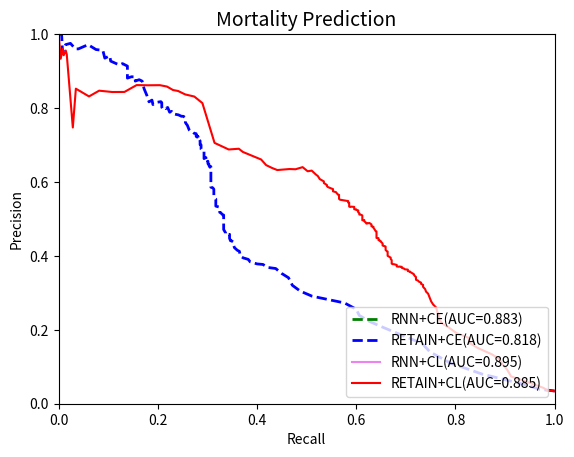

The matplotlib source for this figure:
import numpy as np
import matplotlib.pyplot as plt

precision_ce_death = [0.03464837, 0.03464837, 0.03464837, 0.03868808, 0.05083266,
       0.06605088, 0.08028118, 0.0961402 , 0.1096831 , 0.14038398,
       0.16298895, 0.1881609 , 0.20580069, 0.22192409, 0.23906516,
       0.25560397, 0.2727112 , 0.28153453, 0.29096748, 0.30463911,
       0.32025725, 0.34089209, 0.35255674, 0.36583878, 0.36870098,
       0.37678854, 0.37829895, 0.38376247, 0.39060413, 0.39448353,
       0.3994375 , 0.41239771, 0.41497307, 0.42215616, 0.43013117,
       0.4370081 , 0.44080647, 0.44077987, 0.44748821, 0.45829766,
       0.4575166 , 0.46212804, 0.47120439, 0.48217075, 0.50026581,
       0.50534161, 0.51052692, 0.51113141, 0.51380935, 0.51658713,
       0.51782792, 0.52505014, 0.52905058, 0.5323757 , 0.53459408,
       0.54132284, 0.54863871, 0.55387559, 0.55586503, 0.56322459,
       0.56758356, 0.5711733 , 0.57346922, 0.58028393, 0.58397347,
       0.58468572, 0.58569302, 0.58706288, 0.59244556, 0.59487693,
       0.59740755, 0.60279183, 0.60592911, 0.60916315, 0.6147493 ,
       0.6208184 , 0.62510054, 0.62682548, 0.62682548, 0.63322044,
       0.64161742, 0.63984555, 0.64487331, 0.64792209, 0.64962483,
       0.65610692, 0.65288867, 0.66032692, 0.66032692, 0.66595238,
       0.66315944, 0.67812817, 0.67812817, 0.68439799, 0.685157  ,
       0.685157  , 0.685157  , 0.685157  , 0.685157  , 0.68849445,
       0.69059849, 0.69509855, 0.70015602, 0.70084516, 0.70865635,
       0.71116616, 0.71567967, 0.71414121, 0.7176778 , 0.72001546,
       0.72265152, 0.72124126, 0.72501994, 0.72335327, 0.72335327,
       0.72577751, 0.73070175, 0.73161523, 0.7363117 , 0.7363117 ,
       0.73714172, 0.73714172, 0.73714172, 0.74029585, 0.74029585,
       0.74029585, 0.74660877, 0.75354971, 0.75689505, 0.75689505,
       0.76118077, 0.76726542, 0.77381813, 0.77573193, 0.77762263,
       0.7777668 , 0.7777668 , 0.78148421, 0.78306285, 0.7849951 ,
       0.7849951 , 0.79115561, 0.78860133, 0.80155883, 0.80008825,
       0.79842158, 0.80058608, 0.79745976, 0.80196051, 0.81466667,
       0.81729825, 0.8155027 , 0.81422247, 0.81075707, 0.80940572,
       0.8214976 , 0.81685922, 0.83296958, 0.84630291, 0.85217593,
       0.8728192 , 0.87676282, 0.87291667, 0.88447873, 0.88456486,
       0.88456486, 0.88095238, 0.91350763, 0.92017429, 0.91679894,
       0.91978022, 0.92692308, 0.94115152, 0.93502415, 0.95606061,
       0.95828877, 0.97142857, 0.96363636, 0.96      , 0.96      ,
       0.975     , 0.97142857, 0.96666667, 0.95      , 1.        ,
       1.        , 1.        , 1.        , 1.        , 1.        ,
       1.        , 1.        , 1.        , 1.        , 1.        ,
       1.        , 1.        , 1.        , 1.        , 1.        ,
       1.        , 1.        ]


recall_ce_death = [1.        , 1.        , 1.        , 0.97029703, 0.94257426,
       0.8970297 , 0.85346535, 0.81980198, 0.79009901, 0.74851485,
       0.73267327, 0.68712871, 0.65544554, 0.62772277, 0.60594059,
       0.6       , 0.57623762, 0.54455446, 0.51089109, 0.48712871,
       0.47128713, 0.46336634, 0.44950495, 0.43762376, 0.42178218,
       0.41188119, 0.4       , 0.38613861, 0.38217822, 0.37227723,
       0.36633663, 0.36435644, 0.36039604, 0.35445545, 0.35247525,
       0.35247525, 0.34851485, 0.34653465, 0.34455446, 0.34455446,
       0.33663366, 0.33663366, 0.33267327, 0.33267327, 0.33267327,
       0.33267327, 0.33267327, 0.33069307, 0.32871287, 0.32673267,
       0.32475248, 0.32475248, 0.32277228, 0.32277228, 0.31683168,
       0.31683168, 0.31683168, 0.31683168, 0.31485149, 0.31287129,
       0.31287129, 0.31287129, 0.31287129, 0.31287129, 0.31089109,
       0.30891089, 0.30693069, 0.30693069, 0.30693069, 0.30693069,
       0.30693069, 0.30693069, 0.30693069, 0.30693069, 0.30693069,
       0.30693069, 0.30693069, 0.30693069, 0.30693069, 0.30693069,
       0.30693069, 0.3049505 , 0.3029703 , 0.3029703 , 0.3009901 ,
       0.3009901 , 0.2970297 , 0.2970297 , 0.2970297 , 0.2970297 ,
       0.29306931, 0.29306931, 0.29306931, 0.29306931, 0.28910891,
       0.28910891, 0.28910891, 0.28910891, 0.28910891, 0.28712871,
       0.28712871, 0.28712871, 0.28712871, 0.28514851, 0.28514851,
       0.28514851, 0.28316832, 0.28118812, 0.28118812, 0.28118812,
       0.28118812, 0.27920792, 0.27920792, 0.27722772, 0.27722772,
       0.27722772, 0.27722772, 0.27326733, 0.26930693, 0.26930693,
       0.26534653, 0.26534653, 0.26534653, 0.26336634, 0.26336634,
       0.26336634, 0.26138614, 0.25940594, 0.25742574, 0.25742574,
       0.25544554, 0.25544554, 0.25544554, 0.25346535, 0.25148515,
       0.24752475, 0.24752475, 0.24158416, 0.23564356, 0.22970297,
       0.22970297, 0.22772277, 0.22376238, 0.21980198, 0.21782178,
       0.21584158, 0.21386139, 0.20990099, 0.20792079, 0.20792079,
       0.20594059, 0.1980198 , 0.1960396 , 0.19207921, 0.19009901,
       0.18811881, 0.18217822, 0.17821782, 0.17425743, 0.17227723,
       0.16831683, 0.16237624, 0.15445545, 0.15445545, 0.14851485,
       0.14653465, 0.13861386, 0.13861386, 0.12871287, 0.12277228,
       0.11683168, 0.1049505 , 0.1029703 , 0.09306931, 0.08910891,
       0.07524752, 0.05940594, 0.04554455, 0.03960396, 0.03366337,
       0.02376238, 0.01386139, 0.01188119, 0.00792079, 0.00594059,
       0.0039604 , 0.0039604 , 0.0019802 , 0.        , 0.        ,
       0.        , 0.        , 0.        , 0.        , 0.        ,
       0.        , 0.        , 0.        , 0.        , 0.        ,
       0.        , 0.        ]

precition_cl_retain = [0.03361921, 0.03361921, 0.03361921, 0.03361921, 0.0358653 ,
       0.0427672 , 0.05593699, 0.07377844, 0.09240978, 0.10822475,
       0.12158879, 0.13361066, 0.15092448, 0.16403026, 0.17820165,
       0.19112414, 0.20515896, 0.21718318, 0.2275724 , 0.23889589,
       0.24892714, 0.26008528, 0.26840202, 0.27679741, 0.28384873,
       0.290182  , 0.29771981, 0.30306647, 0.3103029 , 0.31618532,
       0.3215956 , 0.32428981, 0.32774405, 0.33006244, 0.33306029,
       0.3354714 , 0.3394438 , 0.34287093, 0.34518826, 0.3488105 ,
       0.35020137, 0.35385649, 0.3554036 , 0.35691227, 0.35778671,
       0.35883402, 0.36042027, 0.36283683, 0.36366708, 0.36602858,
       0.36758911, 0.37027088, 0.37107314, 0.37074009, 0.37136916,
       0.37302222, 0.3755595 , 0.37755922, 0.37752544, 0.37907782,
       0.38153747, 0.38413926, 0.38593031, 0.38860104, 0.39163137,
       0.39388284, 0.39528051, 0.39697719, 0.39869254, 0.40010644,
       0.40339055, 0.40559   , 0.40769704, 0.40851754, 0.40995223,
       0.41167468, 0.41332   , 0.41580329, 0.41846552, 0.41932759,
       0.42185949, 0.42514945, 0.42649064, 0.42696682, 0.42813491,
       0.4310485 , 0.43368574, 0.43657052, 0.43875514, 0.44056076,
       0.44173907, 0.44240329, 0.44472846, 0.4480365 , 0.44840437,
       0.45359926, 0.45660204, 0.45882544, 0.46224067, 0.46597589,
       0.46765949, 0.47216344, 0.47570969, 0.47866251, 0.47908856,
       0.48015084, 0.48352134, 0.48511047, 0.48904657, 0.48727718,
       0.48927732, 0.48927732, 0.49113388, 0.49342685, 0.49700938,
       0.49612482, 0.50302528, 0.50537656, 0.509328  , 0.51105493,
       0.51190277, 0.51559584, 0.51756129, 0.51843011, 0.52015401,
       0.52307656, 0.52309795, 0.52496625, 0.52588079, 0.52605277,
       0.52793041, 0.53257912, 0.53316524, 0.53233121, 0.5334873 ,
       0.53653546, 0.54380254, 0.54408209, 0.54851703, 0.54872111,
       0.55044452, 0.55044452, 0.551947  , 0.55412254, 0.56513346,
       0.56534936, 0.57238124, 0.57473347, 0.58080744, 0.58276207,
       0.58620445, 0.58886942, 0.5918834 , 0.59712567, 0.60154031,
       0.60770499, 0.61613833, 0.62037934, 0.62564113, 0.63072677,
       0.62893416, 0.64011775, 0.63434599, 0.63496369, 0.6335371 ,
       0.63223246, 0.63763399, 0.6455337 , 0.66079698, 0.66999307,
       0.68118103, 0.68989131, 0.68788549, 0.70571383, 0.81341642,
       0.8311355 , 0.83685149, 0.84616216, 0.84869565, 0.85814741,
       0.86185958, 0.86157508, 0.86208791, 0.84357257, 0.84338215,
       0.84698413, 0.83142857, 0.85238095, 0.74736842, 0.94545455,
       0.95555556, 0.94285714, 0.96      , 0.93333333, 1.        ,
       1.        , 1.        , 1.        , 1.        , 1.        ,
       1.        , 1.        ]

recall_cl_retain_death = [1.        , 1.        , 1.        , 1.        , 0.98571429,
       0.97755102, 0.95102041, 0.9122449 , 0.90408163, 0.89387755,
       0.8877551 , 0.87346939, 0.84489796, 0.82857143, 0.82653061,
       0.80204082, 0.7877551 , 0.77346939, 0.76734694, 0.76734694,
       0.76326531, 0.76122449, 0.75510204, 0.75102041, 0.74897959,
       0.74693878, 0.74489796, 0.74081633, 0.73877551, 0.73469388,
       0.73469388, 0.73061224, 0.73061224, 0.72653061, 0.7244898 ,
       0.72040816, 0.72040816, 0.72040816, 0.71836735, 0.71632653,
       0.71632653, 0.7122449 , 0.71020408, 0.70816327, 0.70816327,
       0.70408163, 0.70408163, 0.70408163, 0.69795918, 0.69591837,
       0.69183673, 0.69183673, 0.6877551 , 0.68571429, 0.68163265,
       0.68163265, 0.68163265, 0.6755102 , 0.67346939, 0.67142857,
       0.67142857, 0.67142857, 0.67142857, 0.67142857, 0.66938776,
       0.66938776, 0.66938776, 0.66734694, 0.66530612, 0.66326531,
       0.66326531, 0.66326531, 0.66326531, 0.66326531, 0.66326531,
       0.66326531, 0.66122449, 0.65918367, 0.65918367, 0.65918367,
       0.65918367, 0.65918367, 0.65714286, 0.65510204, 0.65306122,
       0.65306122, 0.65306122, 0.65102041, 0.64897959, 0.64897959,
       0.64693878, 0.64489796, 0.64489796, 0.64489796, 0.64081633,
       0.64081633, 0.64081633, 0.64081633, 0.64081633, 0.64081633,
       0.63877551, 0.63673469, 0.63469388, 0.63469388, 0.63265306,
       0.63061224, 0.63061224, 0.63061224, 0.62653061, 0.62040816,
       0.62040816, 0.62040816, 0.61836735, 0.61632653, 0.61632653,
       0.6122449 , 0.6122449 , 0.6122449 , 0.6122449 , 0.61020408,
       0.60612245, 0.60612245, 0.60408163, 0.60408163, 0.60408163,
       0.60408163, 0.60204082, 0.6       , 0.6       , 0.59591837,
       0.59591837, 0.59591837, 0.58979592, 0.5877551 , 0.58571429,
       0.58571429, 0.58571429, 0.58367347, 0.58367347, 0.58163265,
       0.57346939, 0.57346939, 0.56734694, 0.56530612, 0.56530612,
       0.56326531, 0.55918367, 0.55306122, 0.55306122, 0.54897959,
       0.54285714, 0.54081633, 0.54081633, 0.53469388, 0.53469388,
       0.52653061, 0.52244898, 0.51836735, 0.51428571, 0.51020408,
       0.50204082, 0.49183673, 0.47755102, 0.46530612, 0.45306122,
       0.44081633, 0.43061224, 0.41836735, 0.40816327, 0.39183673,
       0.37142857, 0.36326531, 0.34285714, 0.31428571, 0.28979592,
       0.27346939, 0.25510204, 0.24081633, 0.23061224, 0.21836735,
       0.20408163, 0.17959184, 0.15714286, 0.13265306, 0.10816327,
       0.08163265, 0.06122449, 0.03469388, 0.02857143, 0.01632653,
       0.01428571, 0.01020408, 0.00816327, 0.00408163, 0.        ,
       0.        , 0.        , 0.        , 0.        , 0.        ,
       0.        , 0.        ]

precision_ce_rnn_death = []

recall_ce_rnn_death_24 = []

precision_cl_rnn_death=[]

recall_cl_rnn_death_24 = []




plt.xlabel("Recall")
plt.ylabel("Precision")
plt.title("Mortality Prediction", fontsize=14)
plt.xlim(0.0, 1.0)
plt.ylim(0.0, 1.0)
x = [0.0, 1.0]
#plt.plot(x, x, linestyle='dashed', color='red', linewidth=2, label='random')

plt.plot(recall_ce_rnn_death_24, precision_ce_rnn_death, color='green', linestyle='dashed',linewidth=2, label='RNN+CE(AUC=0.883)')


plt.plot(recall_ce_death,precision_ce_death,color='blue',linestyle='dashed',linewidth=2,label='RETAIN+CE(AUC=0.818)')

#plt.plot(fp_rate_hl_retain,tp_rate_hl_retain,color='orange',label='RETAIN+HL')

plt.plot(precision_cl_rnn_death,recall_cl_rnn_death_24,color='violet',linewidth=1.5,label='RNN+CL(AUC=0.895)')
plt.plot(recall_cl_retain_death, precition_cl_retain, color='red', linewidth=1.5, label='RETAIN+CL(AUC=0.885)')


plt.legend(loc='lower right')
plt.show()
